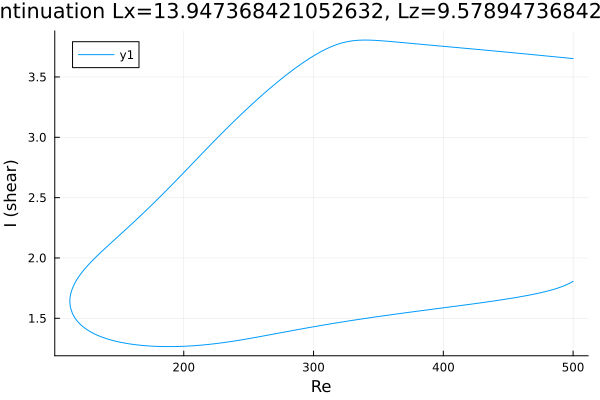

The file beside this chart, header and first rows:
Re, shear
500.0, 3.652
498.6, 3.654
497.2, 3.655
495.8, 3.657
494.4, 3.658
493, 3.66
491.6, 3.661
490.2, 3.663
488.7, 3.664
487.3, 3.666
485.9, 3.667
484.5, 3.669
483.1, 3.67
481.7, 3.672
480.3, 3.673
478.8, 3.675
477.4, 3.676
476, 3.678
474.6, 3.679
473.2, 3.681
471.8, 3.682
470.4, 3.684
468.9, 3.685
467.5, 3.687
466.1, 3.688
464.7, 3.69
463.3, 3.691
461.9, 3.692
460.5, 3.694
459, 3.695
457.6, 3.697
456.2, 3.698
454.8, 3.7
453.4, 3.701
452, 3.703
450.6, 3.704
449.2, 3.706
447.7, 3.707
446.3, 3.708
444.9, 3.71
443.5, 3.711
442.1, 3.713
440.7, 3.714
439.3, 3.716
437.8, 3.717
436.4, 3.718
435, 3.72
433.6, 3.721
432.2, 3.723
430.8, 3.724
429.4, 3.725
427.9, 3.727
426.5, 3.728
425.1, 3.73
423.7, 3.731
422.3, 3.732
420.9, 3.734
419.5, 3.735
418, 3.737
416.6, 3.738
... 553 more rows
